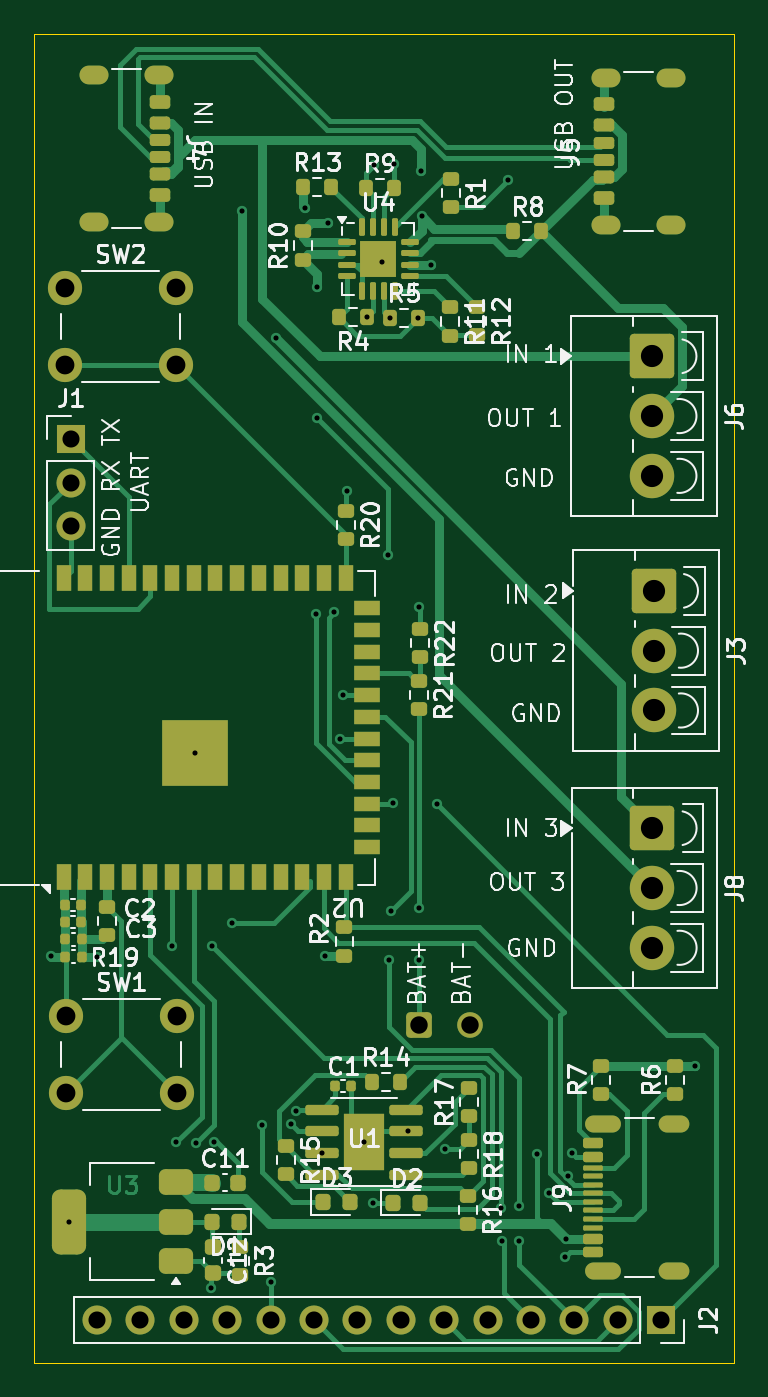
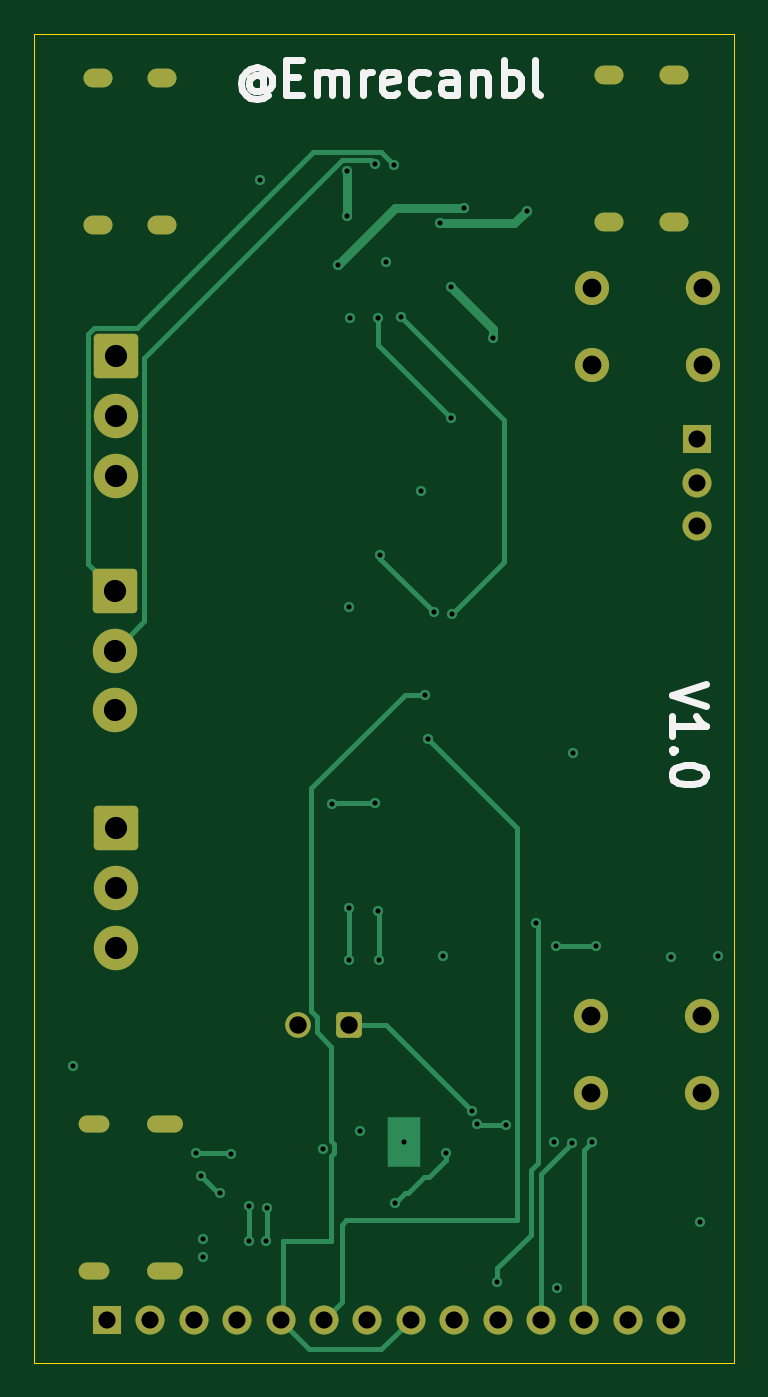
Circuit board: 13 layer files. Board 41.0 x 77.8 mm.
- bottom_copper: Esp32_F103_PowerMeter_V1.0-B_Cu.gbr (11391 bytes)
- bottom_mask: Esp32_F103_PowerMeter_V1.0-B_Mask.gbr (2881 bytes)
- paste: Esp32_F103_PowerMeter_V1.0-B_Paste.gbr (469 bytes)
- bottom_silk: Esp32_F103_PowerMeter_V1.0-B_Silkscreen.gbr (7454 bytes)
- outline: Esp32_F103_PowerMeter_V1.0-Edge_Cuts.gbr (621 bytes)
- top_copper: Esp32_F103_PowerMeter_V1.0-F_Cu.gbr (41557 bytes)
- top_mask: Esp32_F103_PowerMeter_V1.0-F_Mask.gbr (10337 bytes)
- paste: Esp32_F103_PowerMeter_V1.0-F_Paste.gbr (9367 bytes)
- top_silk: Esp32_F103_PowerMeter_V1.0-F_Silkscreen.gbr (87365 bytes)
- inner_copper: Esp32_F103_PowerMeter_V1.0-GND.gbr (155447 bytes)
- drill: Esp32_F103_PowerMeter_V1.0-NPTH.drl (269 bytes)
- drill: Esp32_F103_PowerMeter_V1.0-PTH.drl (2579 bytes)
- inner_copper: Esp32_F103_PowerMeter_V1.0-PWR.gbr (149299 bytes)

=== bottom_copper: Esp32_F103_PowerMeter_V1.0-B_Cu.gbr (11391 bytes, source omitted) ===
=== bottom_mask: Esp32_F103_PowerMeter_V1.0-B_Mask.gbr (2881 bytes, source withheld) ===
=== paste: Esp32_F103_PowerMeter_V1.0-B_Paste.gbr ===
%TF.GenerationSoftware,KiCad,Pcbnew,9.0.3*%
%TF.CreationDate,2025-08-17T12:13:03+02:00*%
%TF.ProjectId,Esp32_F103_PowerMeter_V1.0,45737033-325f-4463-9130-335f506f7765,rev?*%
%TF.SameCoordinates,Original*%
%TF.FileFunction,Paste,Bot*%
%TF.FilePolarity,Positive*%
%FSLAX46Y46*%
G04 Gerber Fmt 4.6, Leading zero omitted, Abs format (unit mm)*
G04 Created by KiCad (PCBNEW 9.0.3) date 2025-08-17 12:13:03*
%MOMM*%
%LPD*%
G01*
G04 APERTURE LIST*
G04 APERTURE END LIST*
M02*

=== bottom_silk: Esp32_F103_PowerMeter_V1.0-B_Silkscreen.gbr (7454 bytes, source omitted) ===
=== outline: Esp32_F103_PowerMeter_V1.0-Edge_Cuts.gbr ===
%TF.GenerationSoftware,KiCad,Pcbnew,9.0.3*%
%TF.CreationDate,2025-08-17T12:13:03+02:00*%
%TF.ProjectId,Esp32_F103_PowerMeter_V1.0,45737033-325f-4463-9130-335f506f7765,rev?*%
%TF.SameCoordinates,Original*%
%TF.FileFunction,Profile,NP*%
%FSLAX46Y46*%
G04 Gerber Fmt 4.6, Leading zero omitted, Abs format (unit mm)*
G04 Created by KiCad (PCBNEW 9.0.3) date 2025-08-17 12:13:03*
%MOMM*%
%LPD*%
G01*
G04 APERTURE LIST*
%TA.AperFunction,Profile*%
%ADD10C,0.050000*%
%TD*%
G04 APERTURE END LIST*
D10*
X33800000Y-42070000D02*
X74750000Y-42070000D01*
X74750000Y-119880000D01*
X33800000Y-119880000D01*
X33800000Y-42070000D01*
M02*

=== top_copper: Esp32_F103_PowerMeter_V1.0-F_Cu.gbr (41557 bytes, source omitted) ===
=== top_mask: Esp32_F103_PowerMeter_V1.0-F_Mask.gbr (10337 bytes, source omitted) ===
=== paste: Esp32_F103_PowerMeter_V1.0-F_Paste.gbr (9367 bytes, source omitted) ===
=== top_silk: Esp32_F103_PowerMeter_V1.0-F_Silkscreen.gbr (87365 bytes, source omitted) ===
=== inner_copper: Esp32_F103_PowerMeter_V1.0-GND.gbr (155447 bytes, source omitted) ===
=== drill: Esp32_F103_PowerMeter_V1.0-NPTH.drl ===
M48
; DRILL file {KiCad 9.0.3} date 2025-08-17T12:13:40+0200
; FORMAT={-:-/ absolute / metric / decimal}
; #@! TF.CreationDate,2025-08-17T12:13:40+02:00
; #@! TF.GenerationSoftware,Kicad,Pcbnew,9.0.3
; #@! TF.FileFunction,NonPlated,1,4,NPTH
FMAT,2
METRIC
%
G90
G05
M30

=== drill: Esp32_F103_PowerMeter_V1.0-PTH.drl ===
M48
; DRILL file {KiCad 9.0.3} date 2025-08-17T12:13:40+0200
; FORMAT={-:-/ absolute / metric / decimal}
; #@! TF.CreationDate,2025-08-17T12:13:40+02:00
; #@! TF.GenerationSoftware,Kicad,Pcbnew,9.0.3
; #@! TF.FileFunction,Plated,1,4,PTH
FMAT,2
METRIC
; #@! TA.AperFunction,Plated,PTH,ViaDrill
T1C0.300
; #@! TA.AperFunction,Plated,PTH,ComponentDrill
T2C0.600
; #@! TA.AperFunction,Plated,PTH,ComponentDrill
T3C1.000
; #@! TA.AperFunction,Plated,PTH,ComponentDrill
T4C1.020
; #@! TA.AperFunction,Plated,PTH,ComponentDrill
T5C1.100
; #@! TA.AperFunction,Plated,PTH,ComponentDrill
T6C1.300
%
G90
G05
T1
X34.76Y-96.07
X35.81Y-111.61
X37.48Y-96.1
X41.87Y-95.49
X42.12Y-106.95
X43.24Y-84.2
X43.26Y-106.98
X44.16Y-115.5
X44.22Y-95.47
X44.32Y-106.94
X45.37Y-94.13
X45.94Y-52.43
X47.15Y-105.94
X47.65Y-115.11
X47.93Y-59.89
X48.84Y-105.92
X49.11Y-105.12
X49.63Y-52.26
X50.29Y-76.02
X50.34Y-56.93
X50.35Y-64.6
X50.635Y-107.585
X50.815Y-96.035
X51.02Y-53.18
X51.36Y-75.94
X51.7Y-83.38
X51.86Y-80.76
X52.1Y-68.83
X53.105Y-106.945
X53.27Y-58.67
X53.64Y-110.5
X53.69Y-49.75
X54.18Y-55.43
X54.5Y-72.57
X54.57Y-96.28
X54.625Y-58.7
X54.66Y-93.43
X54.8Y-87.13
X54.84Y-49.72
X55.68Y-106.33
X56.275Y-58.7
X56.32Y-93.24
X56.32Y-96.27
X56.35Y-75.65
X56.46Y-50.14
X56.473Y-52.773
X57.0Y-55.595
X57.35Y-87.15
X57.854Y-107.344
X61.11Y-110.83
X61.17Y-112.71
X61.53Y-50.64
X62.18Y-110.72
X62.19Y-112.76
X63.24Y-107.63
X63.91Y-109.93
X64.89Y-113.66
X64.9Y-112.6
X65.024Y-108.906
X65.3Y-107.61
X72.48Y-102.47
T3
X35.94Y-65.81
X35.94Y-68.35
X35.94Y-70.89
X37.48Y-117.36
X40.02Y-117.36
X42.56Y-117.36
X45.1Y-117.36
X47.64Y-117.36
X50.18Y-117.36
X52.72Y-117.36
X55.26Y-117.36
X57.8Y-117.36
X60.34Y-117.36
X62.88Y-117.36
X65.42Y-117.36
X67.96Y-117.36
X70.5Y-117.36
T4
X56.31Y-100.08
X59.31Y-100.08
T5
X35.6Y-56.97
X35.6Y-61.47
X35.65Y-99.58
X35.65Y-104.08
X42.1Y-56.97
X42.1Y-61.47
X42.15Y-99.58
X42.15Y-104.08
T6
X69.962Y-60.96
X69.962Y-64.46
X69.962Y-67.96
X69.97Y-88.58
X69.97Y-92.08
X69.97Y-95.58
X70.052Y-74.69
X70.052Y-78.19
X70.052Y-81.69
T2
G00X37.6Y-44.48
M15
G01X37.0Y-44.48
M16
G05
G00X37.6Y-53.12
M15
G01X37.0Y-53.12
M16
G05
G00X41.4Y-44.48
M15
G01X40.8Y-44.48
M16
G05
G00X41.4Y-53.12
M15
G01X40.8Y-53.12
M16
G05
G00X66.535Y-105.88
M15
G01X67.635Y-105.88
M16
G05
G00X66.535Y-114.52
M15
G01X67.635Y-114.52
M16
G05
G00X66.95Y-44.65
M15
G01X67.55Y-44.65
M16
G05
G00X66.95Y-53.29
M15
G01X67.55Y-53.29
M16
G05
G00X70.75Y-44.65
M15
G01X71.35Y-44.65
M16
G05
G00X70.75Y-53.29
M15
G01X71.35Y-53.29
M16
G05
G00X70.865Y-105.88
M15
G01X71.665Y-105.88
M16
G05
G00X70.865Y-114.52
M15
G01X71.665Y-114.52
M16
G05
M30

=== inner_copper: Esp32_F103_PowerMeter_V1.0-PWR.gbr (149299 bytes, source omitted) ===
